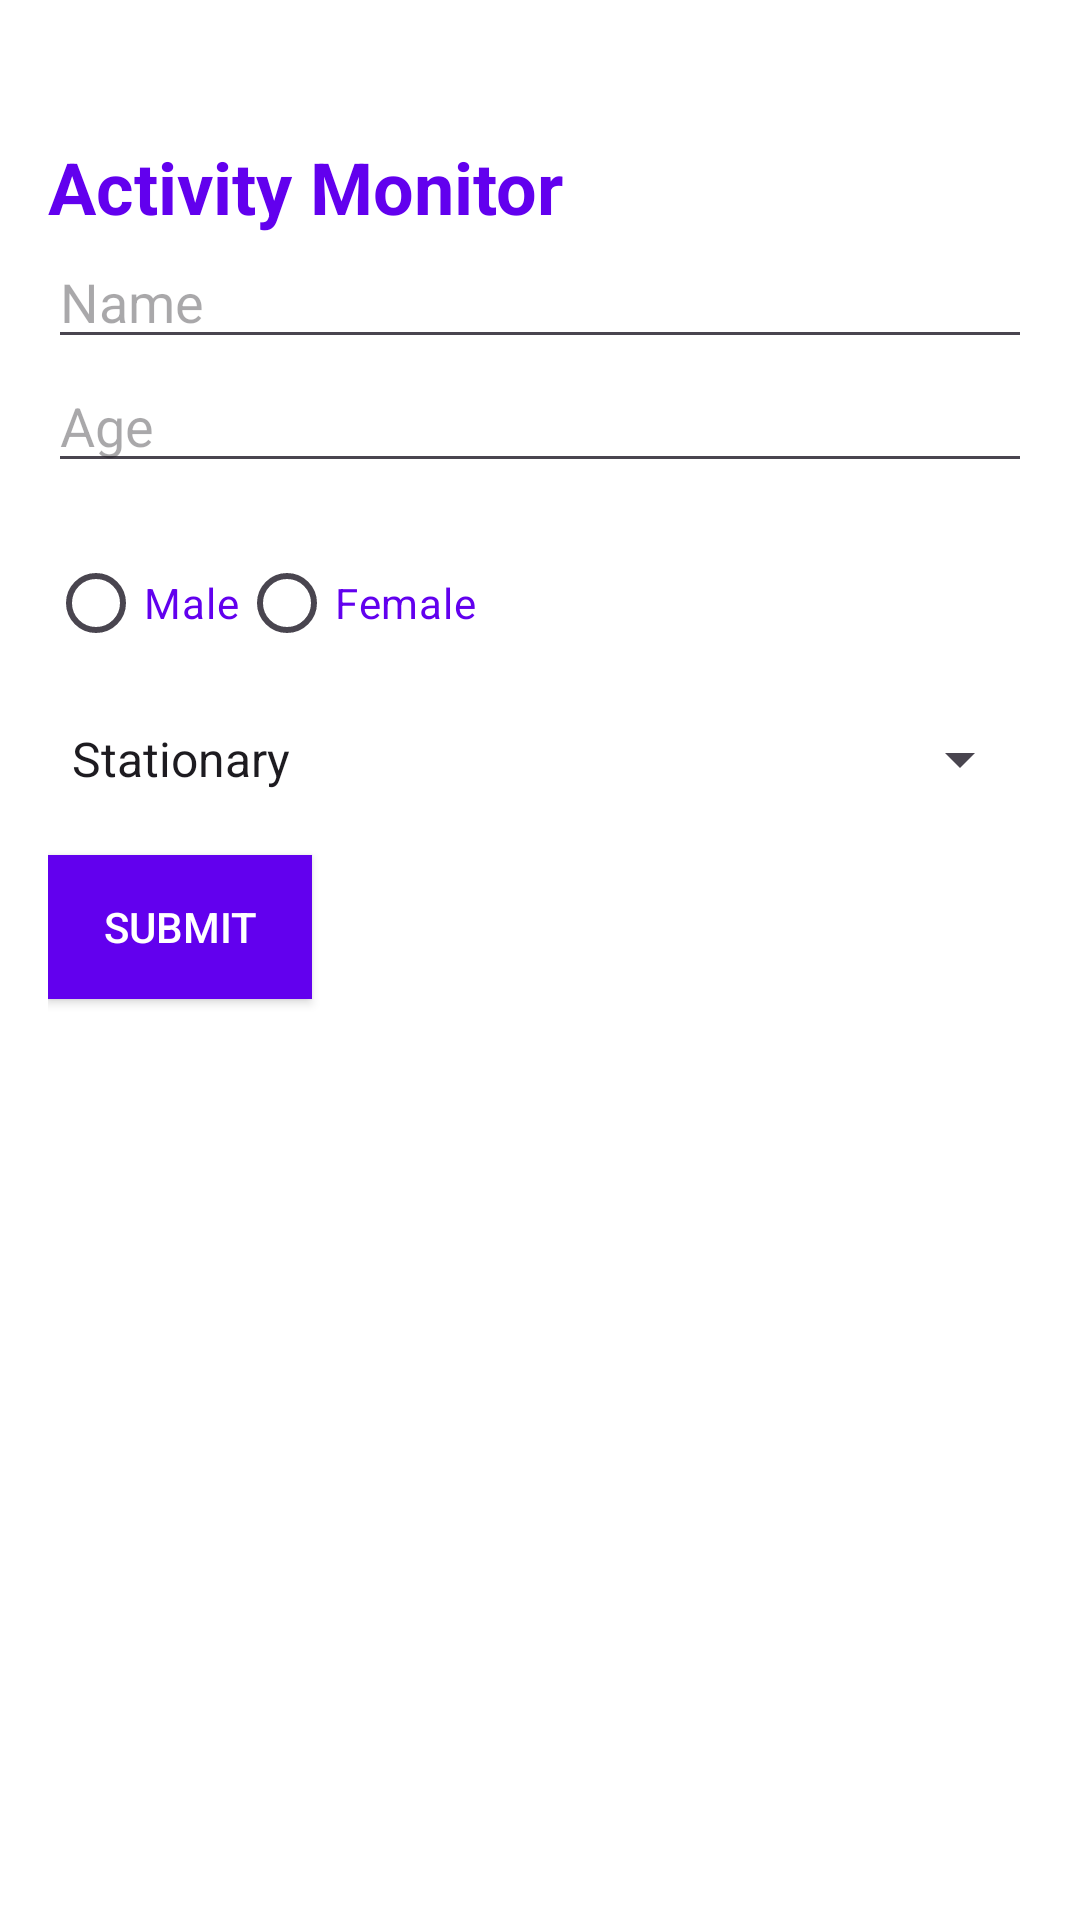

Write the Android layout XML for this screen, with the resource values it uses.
<!-- AndroidManifest.xml: application theme Theme.Healthtracker -->
<!-- res/layout/fragment_health.xml -->
<?xml version="1.0" encoding="utf-8"?>
<LinearLayout xmlns:android="http://schemas.android.com/apk/res/android"
    android:layout_width="match_parent"
    android:layout_height="match_parent"
    android:orientation="vertical"
    android:padding="16dp"
    android:background="@color/colorBackground">

    <TextView
        android:id="@+id/tv_atoz"
        android:layout_width="wrap_content"
        android:layout_height="wrap_content"
        android:text="Activity Monitor"
        android:textSize="24sp"
        android:textStyle="bold"
        android:textColor="@color/colorAccent"
        android:layout_marginTop="30dp" />

    <EditText
        android:id="@+id/et_name"
        android:layout_width="match_parent"
        android:layout_height="wrap_content"
        android:hint="Name"
        android:textColor="@color/colorText" />

    <EditText
        android:id="@+id/et_age"
        android:layout_width="match_parent"
        android:layout_height="wrap_content"
        android:hint="Age"
        android:inputType="number"
        android:textColor="@color/colorText" />

    <RadioGroup
        android:id="@+id/rg_sex"
        android:layout_width="match_parent"
        android:layout_height="wrap_content"
        android:orientation="horizontal"
        android:layout_marginTop="16dp">

        <RadioButton
            android:id="@+id/rb_male"
            android:layout_width="wrap_content"
            android:layout_height="wrap_content"
            android:text="Male"
            android:textColor="@color/colorPrimary" />

        <RadioButton
            android:id="@+id/rb_female"
            android:layout_width="wrap_content"
            android:layout_height="wrap_content"
            android:text="Female"
            android:textColor="@color/colorPrimary" />
    </RadioGroup>

    <Spinner
        android:id="@+id/sp_level"
        android:layout_width="match_parent"
        android:layout_height="wrap_content"
        android:entries="@array/activity_levels"

        android:layout_marginTop="16dp" />

    <Button
        android:id="@+id/btn_submit"
        android:layout_width="wrap_content"
        android:layout_height="wrap_content"
        android:text="Submit"
        android:background="@color/colorButtonBackground"
        android:textColor="@color/colorButtonText"
        android:layout_marginTop="20dp" />

</LinearLayout>
<!-- resources referenced by this layout -->
<resources>
  <string-array name="activity_levels">
          <item>Stationary</item>
          <item>Gently Active</item>
          <item>Reasonably Active</item>
          <item>Extremely Active</item>
          <item>Exceptionally Active</item>
      </string-array>
  <color name="colorAccent">#FF6200EE</color>
  <color name="colorBackground">#FFFFFF</color>
  <color name="colorButtonBackground">#FF6200EE</color>
  <color name="colorButtonText">#FFFFFF</color>
  <color name="colorPrimary">#FF6200EE</color>
  <color name="colorText">#000000</color>
  <style name="Theme.Healthtracker" parent="Base.Theme.Healthtracker">
          <item name="android:statusBarColor">@color/colorToolbar</item>
      </style>
  <style name="Base.Theme.Healthtracker" parent="Theme.Material3.DayNight.NoActionBar">
  
      </style>
  <color name="colorToolbar">#FF03DAC5</color>
</resources>
